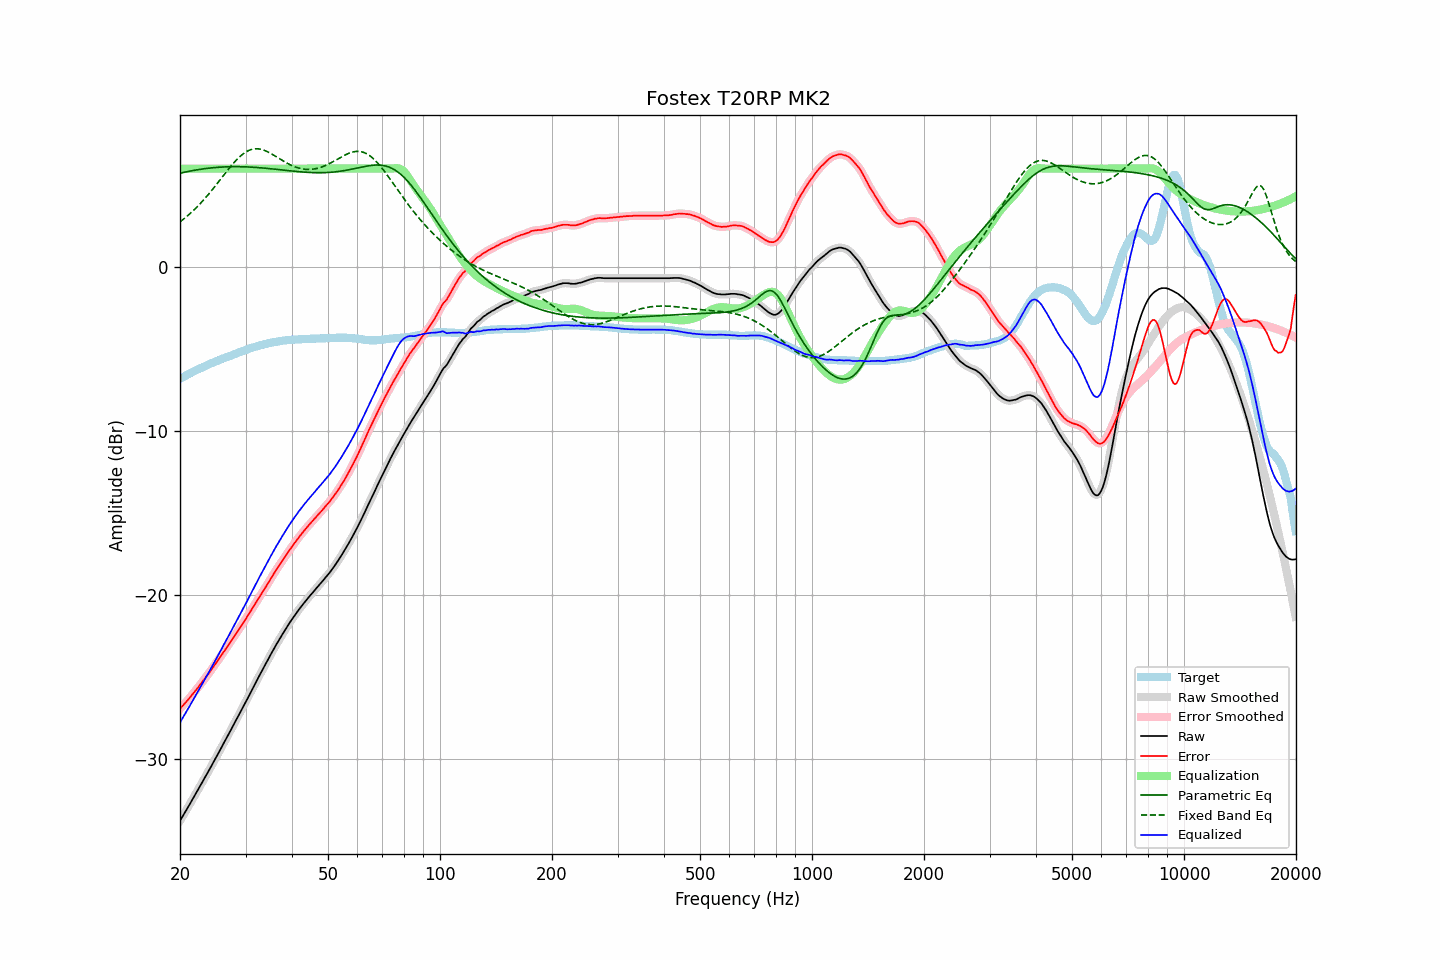

Values plotted in this chart, from the file beside it:
frequency, raw, error, smoothed, error_smoothed, equalization, parametric_eq, fixed_band_eq, equalized_raw, equalized_smoothed, target
20.00, -33.79, -26.96, -33.78, -26.95, 6.00, 5.72, 2.75, -27.79, -27.78, -6.83
20.20, -33.62, -26.85, -33.62, -26.85, 6.00, 5.74, 2.83, -27.62, -27.62, -6.77
20.40, -33.46, -26.73, -33.46, -26.74, 6.00, 5.77, 2.90, -27.46, -27.46, -6.72
20.61, -33.29, -26.63, -33.29, -26.63, 6.00, 5.79, 2.98, -27.29, -27.29, -6.66
20.81, -33.13, -26.51, -33.12, -26.52, 6.00, 5.81, 3.07, -27.13, -27.12, -6.61
21.02, -32.96, -26.41, -32.96, -26.40, 6.00, 5.83, 3.15, -26.96, -26.96, -6.55
21.23, -32.79, -26.28, -32.79, -26.29, 6.00, 5.85, 3.24, -26.79, -26.79, -6.50
21.44, -32.61, -26.16, -32.62, -26.17, 6.00, 5.87, 3.32, -26.61, -26.62, -6.45
21.66, -32.45, -26.05, -32.45, -26.04, 6.00, 5.88, 3.42, -26.45, -26.45, -6.40
21.87, -32.27, -25.92, -32.28, -25.93, 6.00, 5.90, 3.51, -26.27, -26.28, -6.35
22.09, -32.11, -25.80, -32.11, -25.80, 6.00, 5.92, 3.61, -26.11, -26.11, -6.30
22.31, -31.93, -25.68, -31.93, -25.68, 6.00, 5.94, 3.71, -25.93, -25.93, -6.25
22.54, -31.76, -25.55, -31.76, -25.55, 6.00, 5.95, 3.81, -25.76, -25.76, -6.21
22.76, -31.59, -25.42, -31.59, -25.42, 6.00, 5.97, 3.91, -25.59, -25.59, -6.16
22.99, -31.42, -25.30, -31.41, -25.29, 6.00, 5.98, 4.02, -25.42, -25.41, -6.12
23.22, -31.24, -25.17, -31.24, -25.17, 6.00, 5.99, 4.13, -25.24, -25.24, -6.07
23.45, -31.07, -25.03, -31.07, -25.04, 6.00, 6.01, 4.24, -25.07, -25.07, -6.03
23.69, -30.89, -24.91, -30.89, -24.91, 6.00, 6.02, 4.35, -24.89, -24.89, -5.98
23.92, -30.71, -24.77, -30.71, -24.77, 6.00, 6.03, 4.47, -24.71, -24.71, -5.94
24.16, -30.54, -24.64, -30.54, -24.64, 6.00, 6.04, 4.58, -24.54, -24.54, -5.89
24.40, -30.35, -24.50, -30.36, -24.50, 6.00, 6.05, 4.70, -24.35, -24.36, -5.85
24.65, -30.18, -24.37, -30.18, -24.37, 6.00, 6.06, 4.83, -24.18, -24.18, -5.81
24.89, -29.99, -24.22, -29.99, -24.22, 6.00, 6.07, 4.95, -23.99, -23.99, -5.77
25.14, -29.81, -24.08, -29.81, -24.08, 6.00, 6.08, 5.07, -23.81, -23.81, -5.73
25.39, -29.63, -23.94, -29.64, -23.95, 6.00, 6.08, 5.20, -23.63, -23.64, -5.69
25.65, -29.46, -23.81, -29.46, -23.81, 6.00, 6.09, 5.32, -23.46, -23.46, -5.65
25.91, -29.28, -23.67, -29.27, -23.66, 6.00, 6.10, 5.45, -23.28, -23.27, -5.61
26.16, -29.08, -23.51, -29.09, -23.52, 6.00, 6.10, 5.58, -23.08, -23.09, -5.57
26.43, -28.91, -23.37, -28.91, -23.37, 6.00, 6.11, 5.70, -22.91, -22.91, -5.54
26.69, -28.73, -23.23, -28.73, -23.23, 6.00, 6.11, 5.83, -22.73, -22.73, -5.50
26.96, -28.55, -23.09, -28.55, -23.08, 6.00, 6.11, 5.95, -22.55, -22.55, -5.46
27.23, -28.37, -22.94, -28.36, -22.94, 6.00, 6.12, 6.07, -22.37, -22.36, -5.43
27.50, -28.18, -22.79, -28.18, -22.79, 6.00, 6.12, 6.19, -22.18, -22.18, -5.39
27.77, -27.99, -22.64, -28.00, -22.64, 6.00, 6.12, 6.30, -21.99, -22.00, -5.35
28.05, -27.82, -22.49, -27.81, -22.49, 6.00, 6.12, 6.41, -21.82, -21.81, -5.32
28.33, -27.63, -22.34, -27.63, -22.35, 6.00, 6.12, 6.52, -21.63, -21.63, -5.28
28.62, -27.45, -22.21, -27.45, -22.20, 6.00, 6.12, 6.62, -21.45, -21.45, -5.24
28.90, -27.26, -22.05, -27.26, -22.05, 6.00, 6.12, 6.71, -21.26, -21.26, -5.20
29.19, -27.08, -21.90, -27.07, -21.91, 6.00, 6.12, 6.80, -21.08, -21.07, -5.17
29.48, -26.89, -21.75, -26.89, -21.76, 6.00, 6.11, 6.88, -20.89, -20.89, -5.13
29.78, -26.71, -21.62, -26.71, -21.61, 6.00, 6.11, 6.95, -20.71, -20.71, -5.09
30.08, -26.52, -21.46, -26.52, -21.46, 6.00, 6.11, 7.02, -20.52, -20.52, -5.06
30.38, -26.33, -21.31, -26.33, -21.30, 6.00, 6.10, 7.07, -20.33, -20.33, -5.02
30.68, -26.13, -21.14, -26.13, -21.14, 6.00, 6.10, 7.12, -20.13, -20.13, -4.99
30.99, -25.94, -20.99, -25.94, -20.98, 6.00, 6.09, 7.16, -19.94, -19.94, -4.95
31.30, -25.75, -20.83, -25.75, -20.82, 6.00, 6.09, 7.18, -19.75, -19.75, -4.92
31.61, -25.56, -20.67, -25.56, -20.67, 6.00, 6.08, 7.20, -19.56, -19.56, -4.89
31.93, -25.37, -20.51, -25.37, -20.51, 6.00, 6.08, 7.21, -19.37, -19.37, -4.86
32.24, -25.18, -20.35, -25.18, -20.35, 6.00, 6.07, 7.21, -19.18, -19.18, -4.83
32.57, -25.00, -20.20, -25.00, -20.20, 6.00, 6.06, 7.20, -19.00, -19.00, -4.80
32.89, -24.82, -20.04, -24.82, -20.04, 6.00, 6.05, 7.19, -18.82, -18.82, -4.77
33.22, -24.64, -19.88, -24.64, -19.89, 6.00, 6.04, 7.16, -18.64, -18.64, -4.75
33.55, -24.46, -19.73, -24.46, -19.73, 6.00, 6.04, 7.13, -18.46, -18.46, -4.72
33.89, -24.28, -19.58, -24.28, -19.58, 6.00, 6.03, 7.09, -18.28, -18.28, -4.70
34.23, -24.10, -19.42, -24.09, -19.41, 6.00, 6.02, 7.05, -18.10, -18.09, -4.68
34.57, -23.91, -19.25, -23.91, -19.25, 6.00, 6.01, 7.00, -17.91, -17.91, -4.65
34.92, -23.72, -19.09, -23.73, -19.09, 6.00, 6.00, 6.95, -17.72, -17.73, -4.63
35.27, -23.55, -18.94, -23.54, -18.93, 6.00, 5.99, 6.90, -17.55, -17.54, -4.61
35.62, -23.37, -18.78, -23.36, -18.77, 6.00, 5.98, 6.84, -17.37, -17.36, -4.59
35.97, -23.19, -18.61, -23.19, -18.62, 6.00, 5.97, 6.78, -17.19, -17.19, -4.57
... 635 more rows
